Run: headless pygame with SDL's dummy video driver; simulated clock (each Clock.tick advances the game by its frame time, no real sleeping); random seed 0; keys injected as events and as key.get_pressed() state; no mouse input.
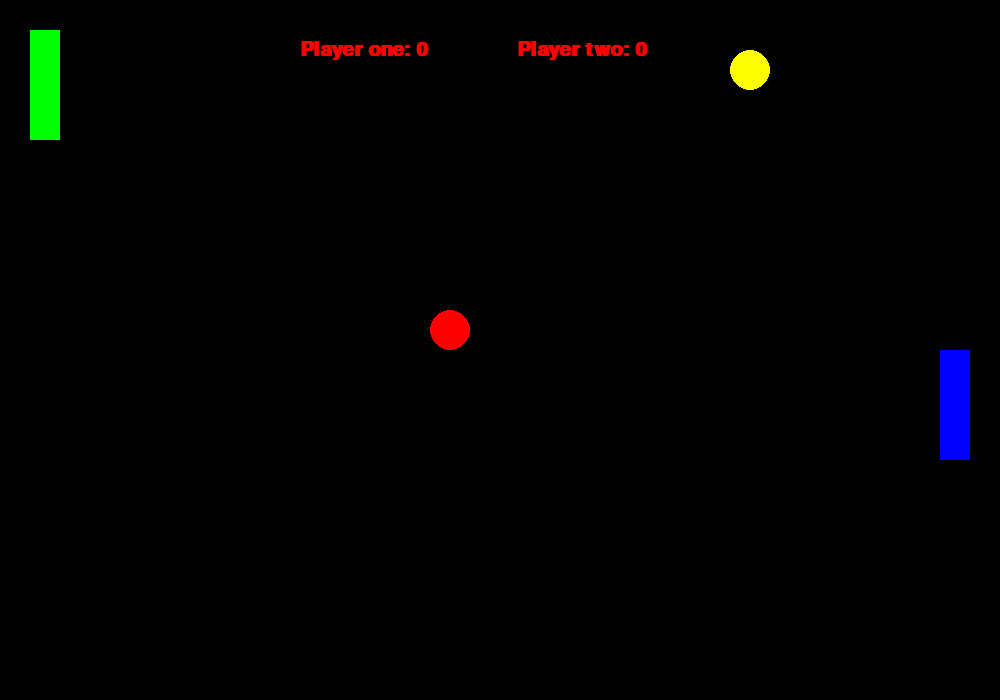
Frame 1 of 4 · flips 1–60 · no input
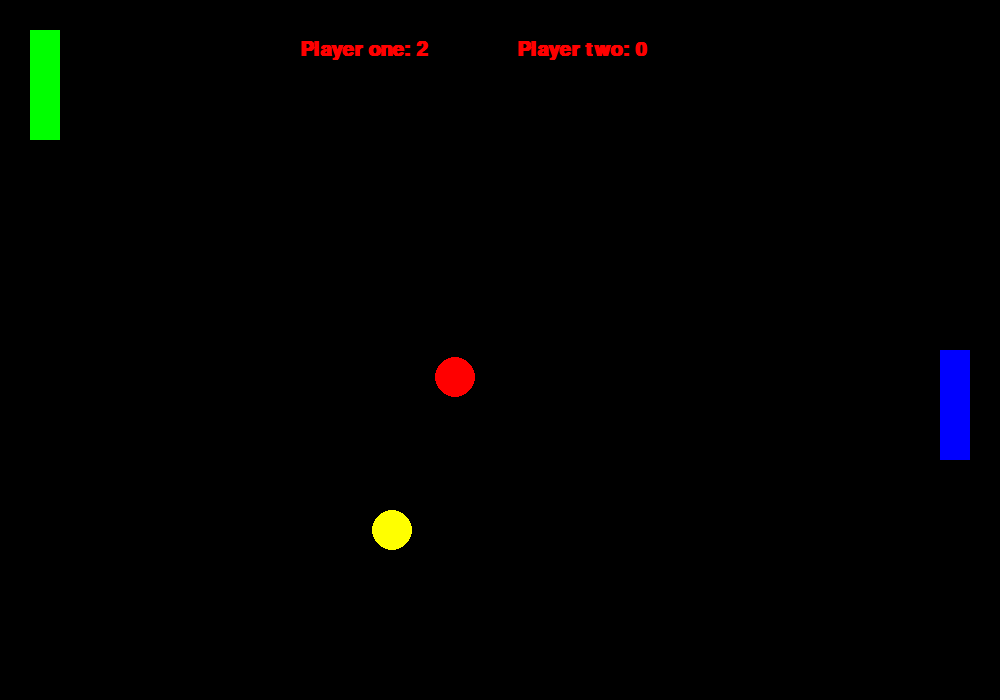
Frame 2 of 4 · flips 61–180 · tapped SPACE, RETURN · held RIGHT (→), D
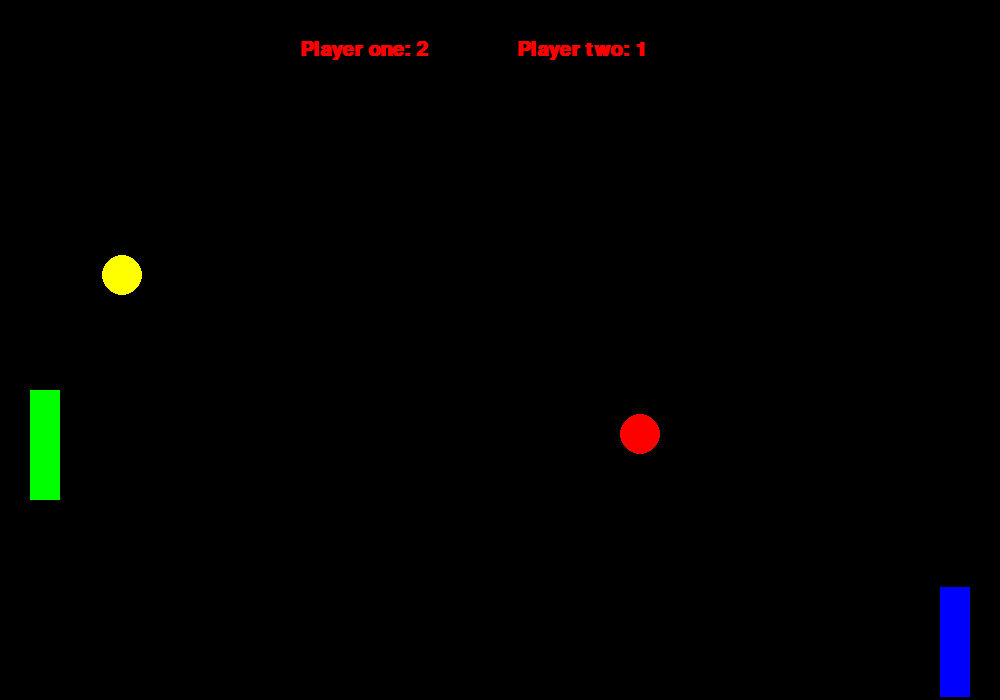
Frame 3 of 4 · flips 181–300 · held DOWN (↓), S
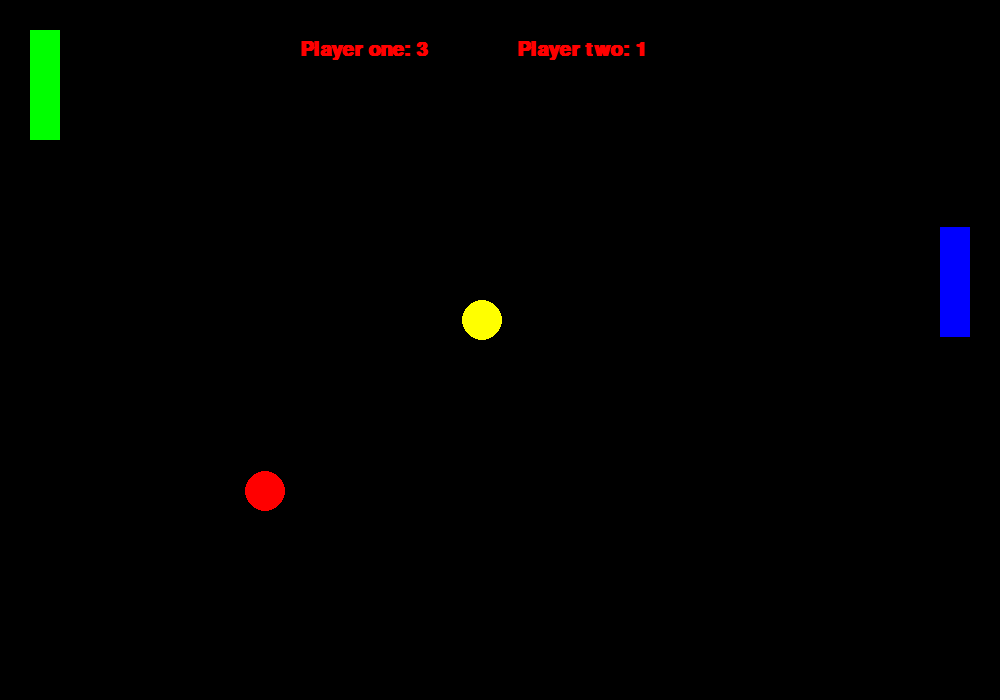
Frame 4 of 4 · flips 301–420 · held LEFT (←), A, UP (↑), W

The pygame program that drew these frames:

import pygame
import random

pygame.init()

win = pygame.display.set_mode((1000, 700))
pygame.display.set_caption("Pong by Seth")

paddle_1_x = 30
paddle_2_x = 940
paddle_1_y = 30
paddle_2_y = 350
rect_width = 30
rect_height = 110
rect_vel = 3
ball_vel_y = random.choice([-3, 3])
ball_vel_x = random.choice([-5, 5])
ball_x = 150
ball_y = 150
ball_width = 20
ball_height = 20
ball_2_vel_y = random.choice([-5, 5])
ball_2_vel_x = random.choice([-3, 3])
ball_2_x = 570
ball_2_y = 370

SCREENWIDTH, SCREENHEIGHT = 1000, 700
font = pygame.font.SysFont('comicsans', 30, True)
playerOneScore = 0
playerTwoScore = 0

mainLoop = True
while mainLoop:
    pygame.time.delay(10)
    for event in pygame.event.get():
        if event.type == pygame.QUIT:
            mainLoop = False

    keys = pygame.key.get_pressed()
    """if keys[pygame.K_LEFT] and paddle_1_x > rect_vel-5:
        paddle_1_x -= rect_vel
    if keys[pygame.K_RIGHT] and paddle_1_x < SCREENWIDTH - rect_width - rect_vel:
        paddle_1_x += rect_vel"""
    if keys[pygame.K_s] and paddle_1_y < SCREENHEIGHT - rect_height - rect_vel:
        paddle_1_y += rect_vel
    if keys[pygame.K_w] and paddle_1_y > rect_vel - 5:
        paddle_1_y -= rect_vel
    if keys[pygame.K_DOWN] and paddle_2_y < SCREENHEIGHT - rect_height - rect_vel:
        paddle_2_y += rect_vel
    if keys[pygame.K_UP] and paddle_2_y > rect_vel - 5:
        paddle_2_y -= rect_vel

    if ball_y > 700:
        ball_y = 700
        ball_vel_y *= -1
    elif ball_y < 0:
        ball_y = 0
        ball_vel_y *= -1
    if ball_x > 1000:
        playerOneScore += 1
        ball_vel_x *= -1
        ball_x = 500
        ball_y = 350
    elif ball_x < 0:
        playerTwoScore += 1
        ball_vel_x *= -1
        ball_x = 500
        ball_y = 350
    if ball_2_y > 700:
        ball_2_y = 700
        ball_2_vel_y *= -1
    elif ball_2_y < 0:
        ball_2_y = 0
        ball_2_vel_y *= -1
    if ball_2_x > 1000:
        playerOneScore += 1
        ball_2_vel_x *= -1
        ball_2_x = 500
        ball_2_y = 350
    elif ball_2_x < 0:
        playerTwoScore += 1
        ball_2_vel_x *= -1
        ball_2_x = 500
        ball_2_y = 350
    if ball_x in range(ball_2_x, ball_2_x - 10) and ball_y in range(ball_2_y - 10, ball_2_y):
        ball_vel_x *= -1
        ball_2_vel_x *= -1

    if ball_x in range(paddle_1_x, paddle_1_x + 50) and ball_y in range(paddle_1_y, paddle_1_y + 110):
        ball_vel_x *= -1
    if ball_x in range(paddle_2_x - 10, paddle_2_x + 10) and ball_y in range(paddle_2_y, paddle_2_y + 110):
        ball_vel_x *= -1
    if ball_2_x in range(paddle_1_x, paddle_1_x + 50) and ball_2_y in range(paddle_1_y, paddle_1_y + 110):
        ball_2_vel_x *= -1
    if ball_2_x in range(paddle_2_x - 10, paddle_2_x + 10) and ball_2_y in range(paddle_2_y, paddle_2_y + 110):
        ball_2_vel_x *= -1
    ball_x += ball_vel_x
    ball_y += ball_vel_y
    ball_2_x += ball_2_vel_x
    ball_2_y += ball_2_vel_y
    win.fill((0, 0, 0))
    text = font.render(f"Player one: {playerOneScore}               Player two: {playerTwoScore}", 1, (255, 0, 0))
    win.blit(text, (300, 40))
    pygame.draw.rect(win, (0, 255, 0), (paddle_1_x, paddle_1_y, rect_width, rect_height))
    pygame.draw.rect(win, (0, 0, 255), (paddle_2_x, paddle_2_y, rect_width, rect_height))
    pygame.draw.circle(win, (255, 0, 0), (ball_x, ball_y), 20)
    pygame.draw.circle(win, (255, 255, 0), (ball_2_x, ball_2_y), 20)
    pygame.display.update()

pygame.quit()
